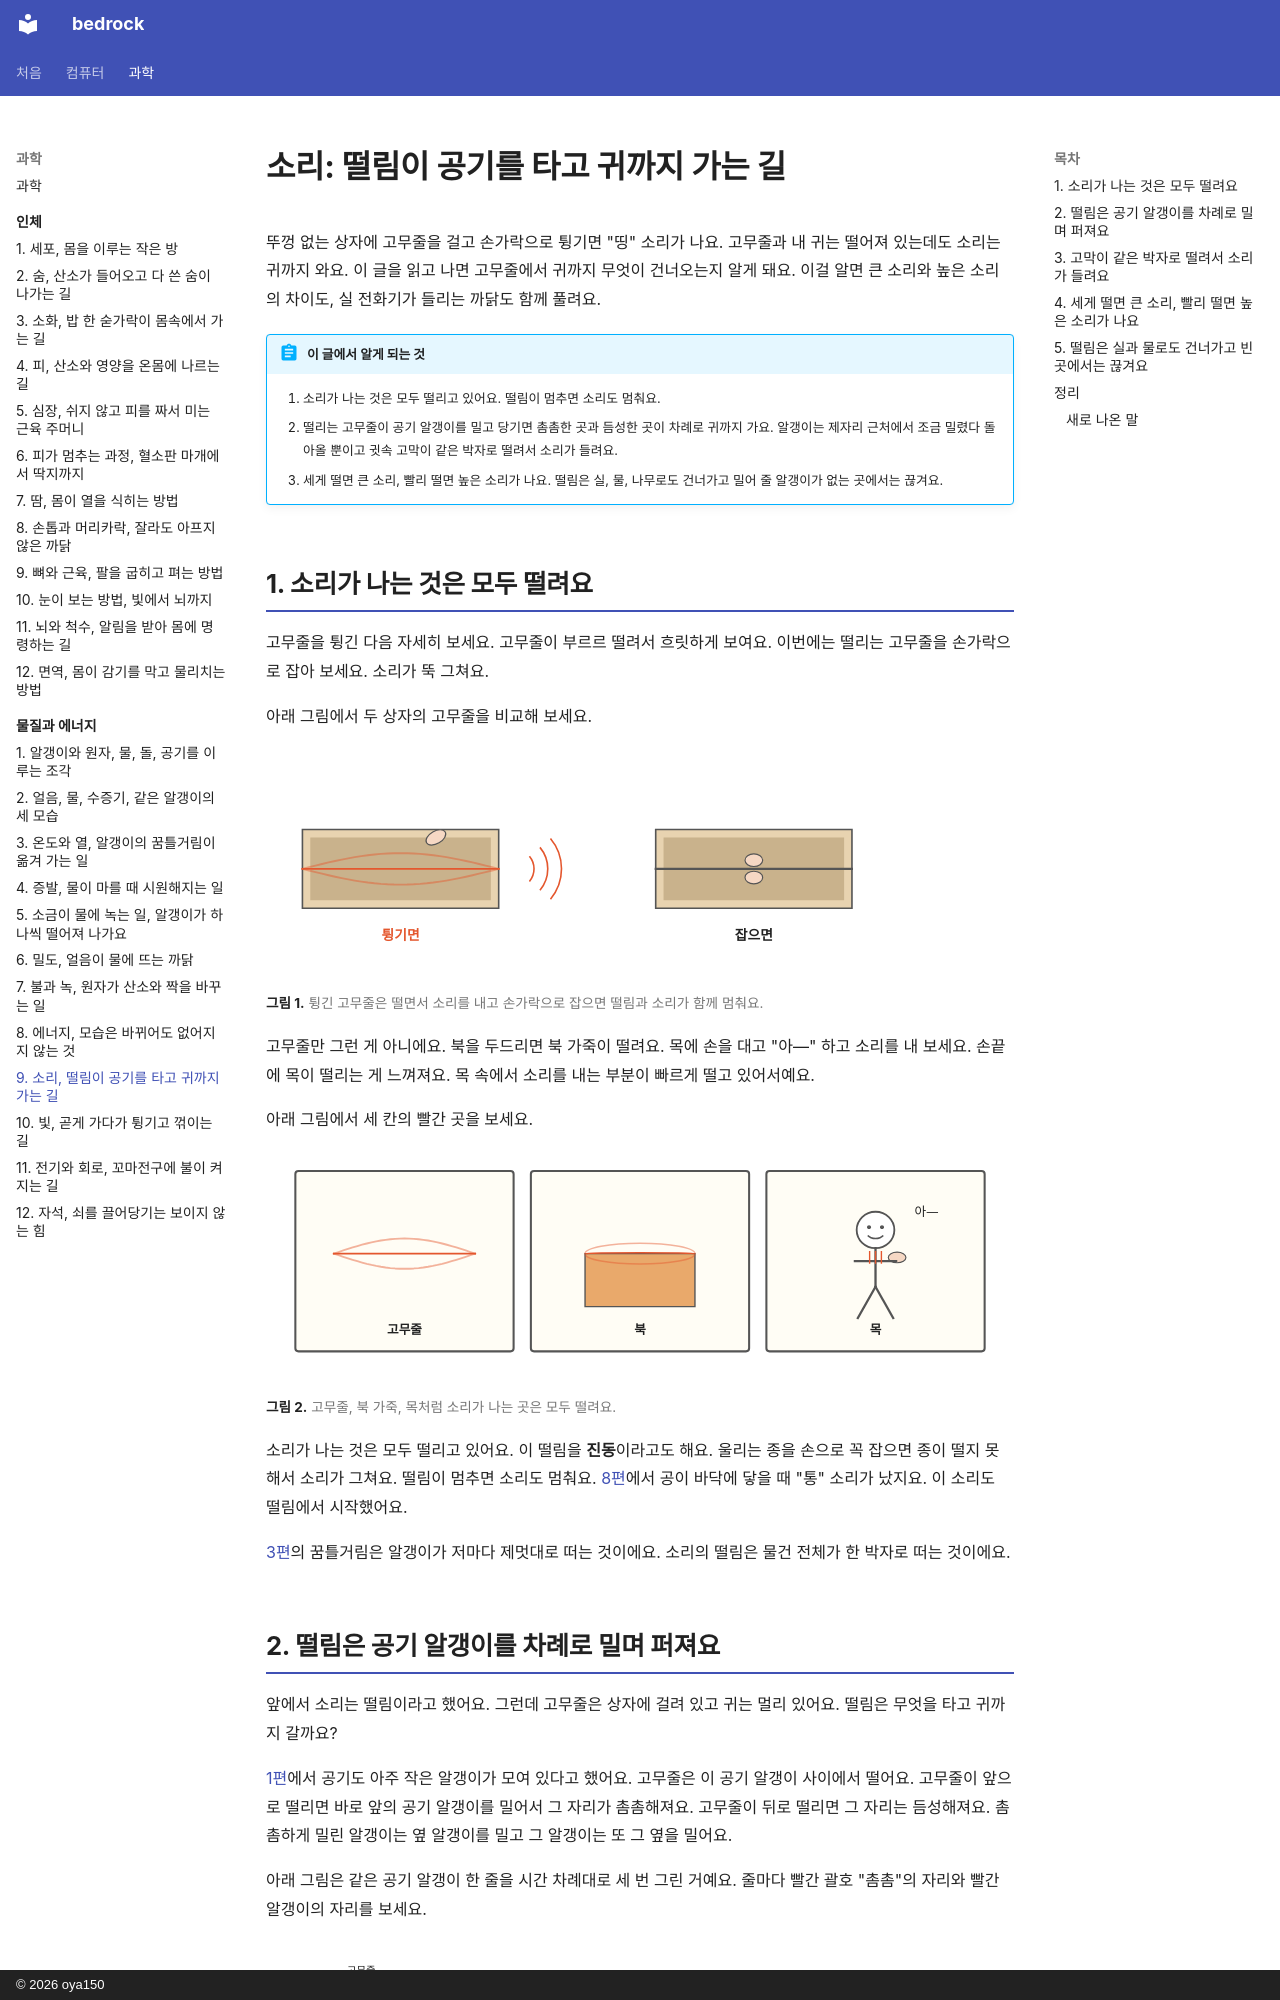

repository: oya150/bedrock · page: matter/09-sound/index.html · generator: mkdocs · copyright: © 2026 oya150

# 소리: 떨림이 공기를 타고 귀까지 가는 길

뚜껑 없는 상자에 고무줄을 걸고 손가락으로 튕기면 "띵" 소리가 나요. 고무줄과 내 귀는 떨어져 있는데도 소리는 귀까지 와요. 이 글을 읽고 나면 고무줄에서 귀까지 무엇이 건너오는지 알게 돼요. 이걸 알면 큰 소리와 높은 소리의 차이도, 실 전화기가 들리는 까닭도 함께 풀려요.

!!! abstract "이 글에서 알게 되는 것"
    1. 소리가 나는 것은 모두 떨리고 있어요. 떨림이 멈추면 소리도 멈춰요.
    2. 떨리는 고무줄이 공기 알갱이를 밀고 당기면 촘촘한 곳과 듬성한 곳이 차례로 귀까지 가요. 알갱이는 제자리 근처에서 조금 밀렸다 돌아올 뿐이고 귓속 고막이 같은 박자로 떨려서 소리가 들려요.
    3. 세게 떨면 큰 소리, 빨리 떨면 높은 소리가 나요. 떨림은 실, 물, 나무로도 건너가고 밀어 줄 알갱이가 없는 곳에서는 끊겨요.

## 1. 소리가 나는 것은 모두 떨려요

고무줄을 튕긴 다음 자세히 보세요. 고무줄이 부르르 떨려서 흐릿하게 보여요. 이번에는 떨리는 고무줄을 손가락으로 잡아 보세요. 소리가 뚝 그쳐요.

아래 그림에서 두 상자의 고무줄을 비교해 보세요.

![왼쪽 상자의 고무줄은 빨갛게 여러 겹으로 떨리고 오른쪽으로 빨간 소리 물결이 나간다. 아래에 빨간 글씨 튕기면. 오른쪽 상자의 고무줄은 곧게 멈춰 있고 손가락 둘이 고무줄을 잡고 있다. 소리 물결이 없다. 아래에 잡으면.](img/09/m09-band.svg)
**그림 1.** 튕긴 고무줄은 떨면서 소리를 내고 손가락으로 잡으면 떨림과 소리가 함께 멈춰요.
{ .fig-cap }

고무줄만 그런 게 아니에요. 북을 두드리면 북 가죽이 떨려요. 목에 손을 대고 "아—" 하고 소리를 내 보세요. 손끝에 목이 떨리는 게 느껴져요. 목 속에서 소리를 내는 부분이 빠르게 떨고 있어서예요.

아래 그림에서 세 칸의 빨간 곳을 보세요.

![세 칸. 첫째 칸은 고무줄이 빨갛게 여러 겹으로 떨린다. 둘째 칸은 북 가죽이 빨갛게 위아래로 떨린다. 셋째 칸은 아이가 목에 손을 대고 아— 하고 소리를 내는데 목에 빨간 떨림 줄이 있다. 아래에 고무줄, 북, 목.](img/09/m09-shake.svg)
**그림 2.** 고무줄, 북 가죽, 목처럼 소리가 나는 곳은 모두 떨려요.
{ .fig-cap }

소리가 나는 것은 모두 떨리고 있어요. 이 떨림을 **진동**이라고도 해요. 울리는 종을 손으로 꼭 잡으면 종이 떨지 못해서 소리가 그쳐요. 떨림이 멈추면 소리도 멈춰요. [8편](08-energy.md)에서 공이 바닥에 닿을 때 "통" 소리가 났지요. 이 소리도 떨림에서 시작했어요.

[3편](03-heat.md)의 꿈틀거림은 알갱이가 저마다 제멋대로 떠는 것이에요. 소리의 떨림은 물건 전체가 한 박자로 떠는 것이에요.
